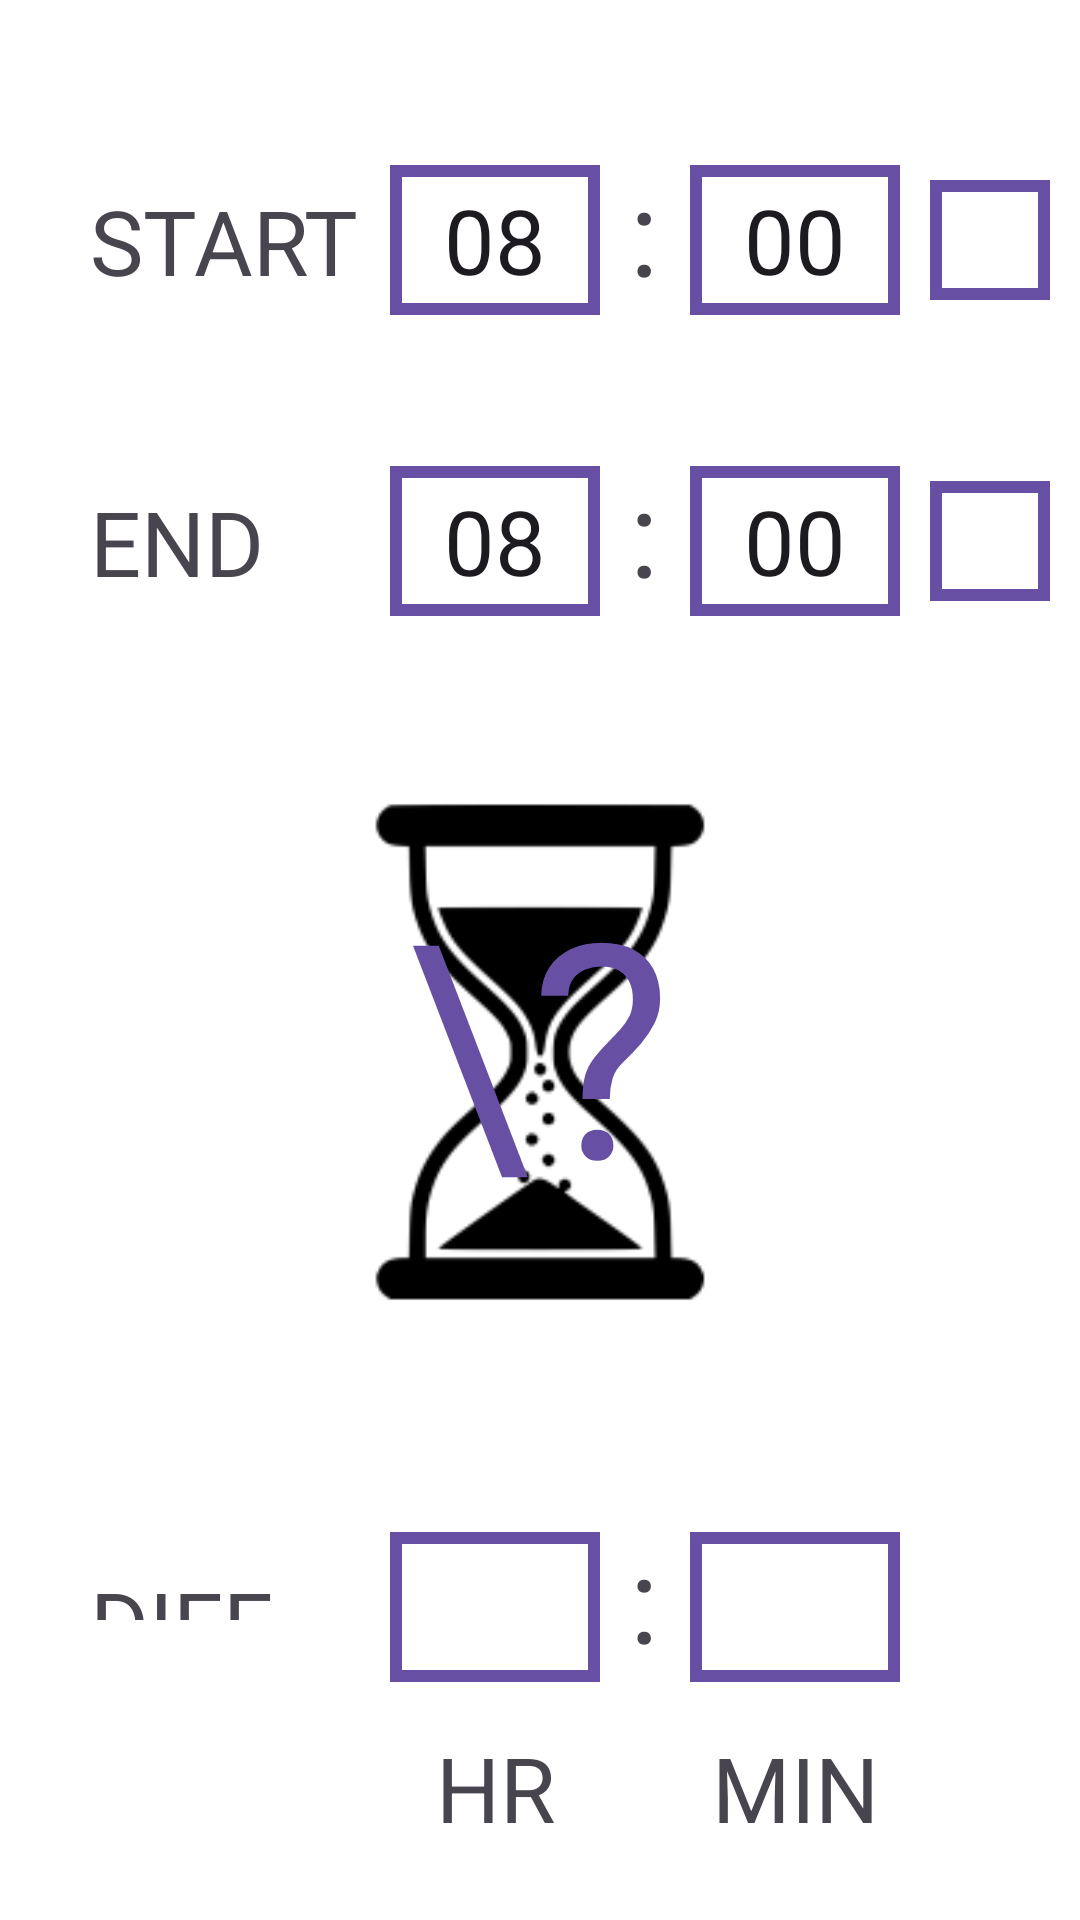

Produce the Android XML layout that renders to this screen, including the resource entries it uses.
<!-- AndroidManifest.xml: application theme Theme.TimeDifference -->
<!-- res/layout/activity_calculate.xml -->
<?xml version="1.0" encoding="utf-8"?>
<RelativeLayout xmlns:android="http://schemas.android.com/apk/res/android"
    xmlns:app="http://schemas.android.com/apk/res-auto"
    xmlns:tools="http://schemas.android.com/tools"
    android:layout_width="match_parent"
    android:layout_height="match_parent"
    android:background="?attr/colorOnPrimary"
    tools:context=".CalculateActivity">


    <TextView
        android:id="@+id/startText"
        android:layout_width="wrap_content"
        android:layout_height="wrap_content"
        android:layout_marginStart="30dp"
        android:layout_marginTop="60dp"
        android:layout_marginEnd="200dp"
        android:text="@string/start"
        android:textSize="30sp" />

    <TextView
        android:id="@+id/endText"
        android:layout_width="wrap_content"
        android:layout_height="wrap_content"
        android:layout_below="@+id/startText"
        android:layout_marginStart="30dp"
        android:layout_marginTop="60dp"
        android:layout_marginEnd="200dp"
        android:text="@string/end"
        android:textSize="30sp" />

    <TextView
        android:id="@+id/diffText"
        android:layout_width="wrap_content"
        android:layout_height="wrap_content"
        android:layout_below="@+id/endText"
        android:layout_marginStart="30dp"
        android:layout_marginTop="320dp"
        android:layout_marginBottom="100dp"
        android:layout_marginEnd="200dp"
        android:text="@string/diff"
        android:textSize="30sp" />

    <EditText
        android:id="@+id/hourText"
        android:layout_width="70dp"
        android:layout_height="50dp"
        android:layout_marginStart="130dp"
        android:layout_marginTop="55dp"
        android:layout_marginEnd="10dp"
        android:background="@drawable/text_back"
        android:inputType="number"
        android:maxLength="2"
        android:maxLines="1"
        android:shadowColor="?attr/colorOnPrimary"
        android:shadowDx="1.5"
        android:shadowDy="1.3"
        android:shadowRadius="1.6"
        android:text="@string/_08"
        android:textAlignment="center"
        android:textSize="30sp" />

    <EditText
        android:id="@+id/minText"
        android:layout_width="70dp"
        android:layout_height="50dp"
        android:layout_marginStart="230dp"
        android:layout_marginTop="55dp"
        android:layout_marginEnd="10dp"
        android:background="@drawable/text_back"
        android:inputType="number"
        android:maxLength="2"
        android:maxLines="1"
        android:shadowColor="?attr/colorOnPrimary"
        android:shadowDx="1.5"
        android:shadowDy="1.3"
        android:shadowRadius="1.6"
        android:text="@string/_00"
        android:textAlignment="center"
        android:textSize="30sp" />


    <Spinner
        android:layout_width="70dp"
        android:layout_height="40dp"
        android:background="@drawable/text_back"
        android:layout_marginStart="310dp"
        android:layout_marginEnd="10dp"
        android:layout_marginTop="60dp"
        android:id="@+id/timeSelector1"
        android:textAlignment="center"

        android:textSize="30sp" />


    <TextView
        android:layout_width="wrap_content"
        android:layout_height="wrap_content"
        android:layout_marginStart="210dp"
        android:layout_marginTop="50dp"
        android:layout_marginEnd="10dp"
        android:text="@string/separate"
        android:textSize="40sp" />



    <EditText
        android:id="@+id/hourText2"
        android:layout_width="70dp"
        android:layout_height="50dp"
        android:layout_below="@+id/startText"
        android:layout_marginStart="130dp"
        android:layout_marginTop="55dp"
        android:layout_marginEnd="10dp"
        android:background="@drawable/text_back"
        android:inputType="number"
        android:maxLength="2"
        android:maxLines="1"
        android:shadowColor="?attr/colorOnPrimary"
        android:shadowDx="1.5"
        android:shadowDy="1.3"
        android:shadowRadius="1.6"
        android:text="@string/_08"
        android:textAlignment="center"
        android:textSize="30sp" />

    <EditText
        android:id="@+id/minText2"
        android:layout_width="70dp"
        android:layout_height="50dp"
        android:layout_below="@id/startText"
        android:layout_marginStart="230dp"
        android:layout_marginTop="55dp"
        android:layout_marginEnd="10dp"
        android:background="@drawable/text_back"
        android:inputType="number"
        android:maxLength="2"
        android:maxLines="1"
        android:shadowColor="?attr/colorOnPrimary"
        android:shadowDx="1.5"
        android:shadowDy="1.3"
        android:shadowRadius="1.6"
        android:text="@string/_00"
        android:textAlignment="center"
        android:textSize="30sp" />


    <Spinner
        android:layout_width="70dp"
        android:layout_below="@+id/startText"
        android:layout_height="40dp"
        android:background="@drawable/text_back"
        android:layout_marginStart="310dp"
        android:layout_marginEnd="10dp"
        android:layout_marginTop="60dp"
        android:id="@+id/timeSelector2"
        android:textAlignment="center"
        android:textSize="30sp" />


    <TextView
        android:layout_width="wrap_content"
        android:layout_below="@+id/startText"
        android:layout_height="wrap_content"
        android:layout_marginStart="210dp"
        android:layout_marginTop="50dp"
        android:layout_marginEnd="10dp"
        android:text="@string/separate"
        android:inputType="none"
        android:textSize="40sp" />


    <TextView
        android:id="@+id/hourText3"
        android:layout_width="70dp"
        android:layout_height="50dp"
        android:paddingTop="5sp"
        android:layout_below="@+id/endText"
        android:layout_marginStart="130dp"
        android:layout_marginTop="310dp"
        android:layout_marginEnd="10dp"
        android:background="@drawable/text_back"
        android:maxLength="2"
        android:maxLines="1"
        android:shadowColor="?attr/colorOnPrimary"
        android:shadowDx="1.5"
        android:shadowDy="1.3"
        android:shadowRadius="1.6"
        android:textAlignment="center"
        android:inputType="none"
        android:textSize="30sp" />

    <TextView
        android:id="@+id/minText3"
        android:layout_below="@id/endText"
        android:paddingTop="5sp"
        android:layout_width="70dp"
        android:layout_height="50dp"
        android:layout_marginStart="230dp"
        android:layout_marginTop="310dp"
        android:layout_marginEnd="10dp"
        android:background="@drawable/text_back"
        android:shadowColor="?attr/colorOnPrimary"
        android:shadowDx="1.5"
        android:shadowDy="1.3"
        android:shadowRadius="1.6"
        android:textAlignment="center"
        android:inputType="none"
        android:textSize="30sp" />

    <TextView
        android:layout_width="wrap_content"
        android:layout_below="@+id/endText"
        android:layout_height="wrap_content"
        android:layout_marginStart="210dp"
        android:layout_marginTop="305dp"
        android:layout_marginEnd="10dp"
        android:text="@string/separate"
        android:inputType="none"
        android:textSize="40sp" />

    <ImageButton
        android:layout_width="300dp"
        android:layout_height="300dp"
        android:id="@+id/hourglassCalc"
        android:layout_centerHorizontal="true"
        android:layout_below="@id/endText"
        android:background="@android:color/transparent"
        android:adjustViewBounds="true"
        android:scaleType="fitXY"
        android:backgroundTint="@android:color/transparent"
        android:src="@mipmap/hourglass_foreground"
        />

    <TextView
        android:layout_width="wrap_content"
        android:layout_height="wrap_content"
        android:text="\?"
        android:textSize="100sp"
        android:inputType="none"
        android:layout_centerHorizontal="true"
        android:layout_below="@id/endText"
        android:layout_marginTop="80dp"
        android:textColor="?attr/colorPrimary"
        />

    <TextView
        android:id="@+id/hrTxt"
        android:layout_width="70dp"
        android:layout_height="50dp"
        android:paddingTop="5sp"
        android:layout_below="@+id/hourText3"
        android:layout_marginStart="130dp"
        android:layout_marginTop="10dp"
        android:layout_marginEnd="10dp"
        android:maxLength="2"
        android:maxLines="1"
        android:shadowColor="?attr/colorOnPrimary"
        android:shadowDx="1.5"
        android:shadowDy="1.3"
        android:shadowRadius="1.6"
        android:text="@string/hr"
        android:textAlignment="center"
        android:inputType="none"
        android:textSize="30sp" />

    <TextView
        android:id="@+id/minTxt"
        android:layout_below="@id/minText3"
        android:paddingTop="5sp"
        android:text="@string/min"
        android:layout_width="70dp"
        android:layout_height="50dp"
        android:layout_marginStart="230dp"
        android:layout_marginTop="10dp"
        android:layout_marginEnd="10dp"
        android:shadowColor="?attr/colorOnPrimary"
        android:shadowDx="1.5"
        android:shadowDy="1.3"
        android:shadowRadius="1.6"
        android:textAlignment="center"
        android:inputType="none"
        android:textSize="30sp" />





</RelativeLayout>
<!-- resources referenced by this layout -->
<resources>
  <!-- drawable text_back (drawable) -->
  <?xml version="1.0" encoding="utf-8"?>
  <shape xmlns:android="http://schemas.android.com/apk/res/android" android:shape="rectangle" >
      <solid android:color="@color/transparent"/>
      <stroke android:width="4dip" android:color="?attr/colorPrimary"/>
  </shape>
  <string name="_00">00</string>
  <string name="_08">08</string>
  <string name="diff">DIFF</string>
  <string name="end">END</string>
  <string name="hr">HR</string>
  <string name="min">MIN</string>
  <string name="separate">:</string>
  <string name="start">START</string>
  <color name="transparent">#00000000</color>
  <color name="md_theme_light_primary">#6750A4</color>
  <color name="md_theme_light_onPrimary">#FFFFFF</color>
  <color name="md_theme_light_primaryContainer">#EADDFF</color>
  <color name="md_theme_light_onPrimaryContainer">#21005D</color>
  <color name="md_theme_light_secondary">#625B71</color>
  <color name="md_theme_light_onSecondary">#FFFFFF</color>
  <color name="md_theme_light_secondaryContainer">#E8DEF8</color>
  <color name="md_theme_light_onSecondaryContainer">#1D192B</color>
  <color name="md_theme_light_tertiary">#7D5260</color>
  <color name="md_theme_light_onTertiary">#FFFFFF</color>
  <color name="md_theme_light_tertiaryContainer">#FFD8E4</color>
  <color name="md_theme_light_onTertiaryContainer">#31111D</color>
  <color name="md_theme_light_error">#B3261E</color>
  <color name="md_theme_light_errorContainer">#F9DEDC</color>
  <color name="md_theme_light_onError">#FFFFFF</color>
  <color name="md_theme_light_onErrorContainer">#410E0B</color>
  <color name="md_theme_light_background">#FFFBFE</color>
  <color name="md_theme_light_onBackground">#1C1B1F</color>
  <color name="md_theme_light_surface">#FFFBFE</color>
  <color name="md_theme_light_onSurface">#1C1B1F</color>
  <color name="md_theme_light_surfaceVariant">#E7E0EC</color>
  <color name="md_theme_light_onSurfaceVariant">#49454F</color>
  <color name="md_theme_light_outline">#79747E</color>
  <color name="md_theme_light_inverseOnSurface">#F4EFF4</color>
  <color name="md_theme_light_inverseSurface">#313033</color>
  <color name="md_theme_light_primaryInverse">#D0BCFF</color>
</resources>
